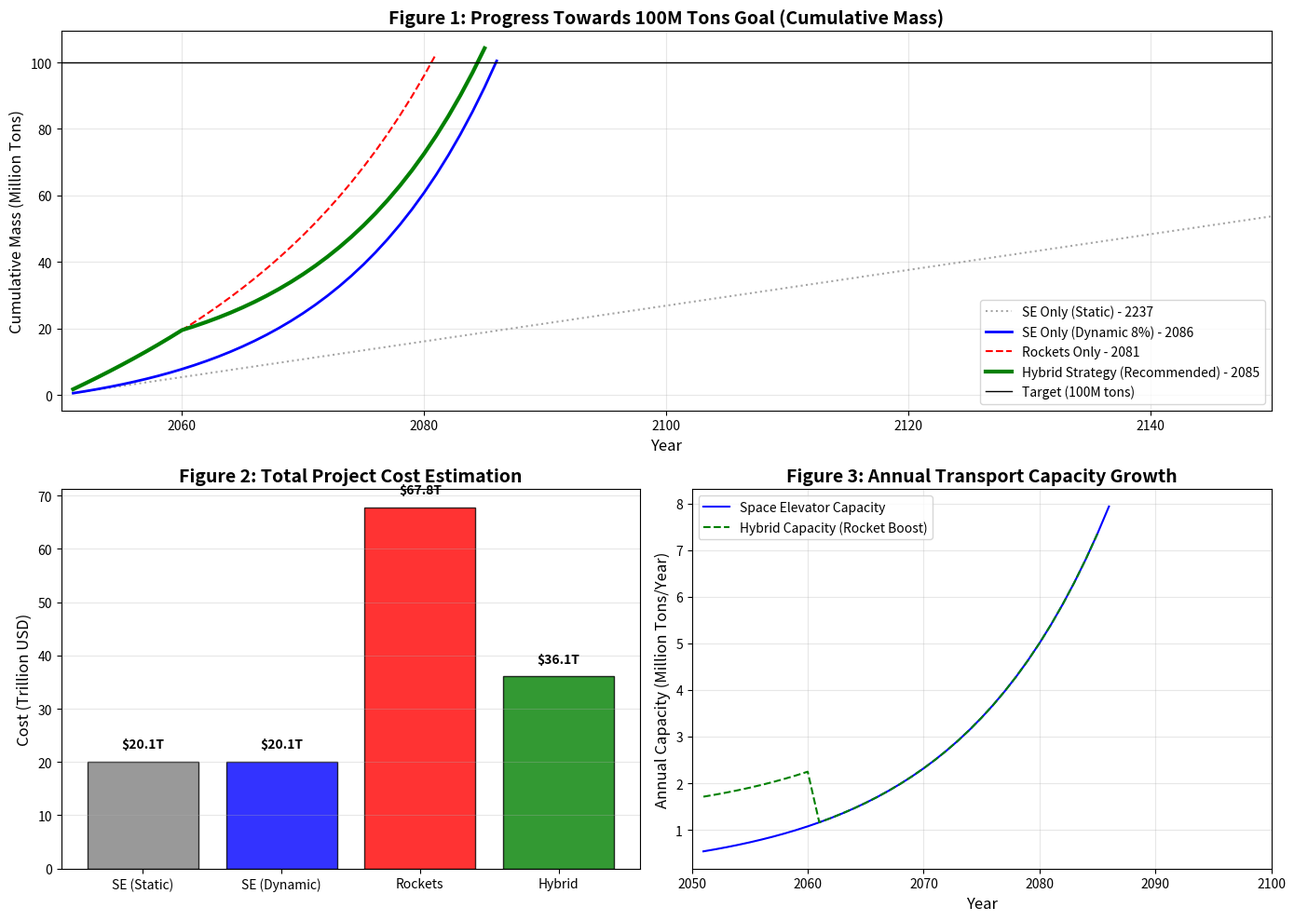

This chart was generated by the following Python code:
import numpy as np
import matplotlib.pyplot as plt

# ==========================================
# 1. 参数设定 (Parameter Setup)
# ==========================================
# 目标与时间
TARGET_MASS = 100 * 10**6  # 目标: 1亿吨 (100 Million Metric Tons)
START_YEAR = 2050

# 太空电梯参数 (Space Elevator, SE)
SE_HARBOURS = 3
SE_CAPACITY_PER_HARBOUR = 179000  # 单个港湾初始运力 (吨/年)
SE_BASE_ANNUAL = SE_HARBOURS * SE_CAPACITY_PER_HARBOUR  # 总初始运力: 537,000 吨/年
SE_GROWTH_RATE = 0.08  # 技术增长因子 alpha = 8%
SE_COST_PER_TON = 0.2 * 10**6  # 成本: $200/kg = $0.2 Million/ton

# 火箭参数 (Rocket)
# 假设: 10个基地, 每个基地15个发射台, 7天周转, 150吨载重
ROCKET_SITES = 10
PADS_PER_SITE = 15
TURNAROUND_DAYS = 7
PAYLOAD = 150 # 单次载重 (吨)
# 火箭年运力计算
ROCKET_ANNUAL = ROCKET_SITES * PADS_PER_SITE * (365/TURNAROUND_DAYS) * PAYLOAD
ROCKET_COST_PER_TON = 1.5 * 10**6 # 成本: $1,500/kg = $1.5 Million/ton

# ==========================================
# 2. 模拟核心逻辑 (Simulation Logic)
# ==========================================

def simulate_scenario(scenario_type, max_years=250):
    """
    模拟不同场景下的运输过程
    :param scenario_type: 'SE_Static', 'SE_Dynamic', 'Rocket_Only', 'Hybrid'
    """
    years = []
    cumulative_mass = [0]     # 记录累计运输量
    total_cost = [0]          # 记录累计成本
    annual_capacity_log = []  # 记录当年运力
    
    current_mass = 0
    current_cost = 0
    
    for t in range(1, max_years + 1):
        year_idx = t - 1 # 0-indexed 用于指数计算
        
        # --- A. 计算当年运力 (Annual Capacity) ---
        
        # 1. 太空电梯运力 (含技术增长)
        if scenario_type == 'SE_Static':
            se_mass = SE_BASE_ANNUAL
        else:
            # 公式: Base * (1 + alpha)^t
            se_mass = SE_BASE_ANNUAL * ((1 + SE_GROWTH_RATE) ** year_idx)
            
        # 2. 火箭运力
        if scenario_type == 'Rocket_Only':
            rocket_mass = ROCKET_ANNUAL
        elif scenario_type == 'Hybrid':
            # 混合策略逻辑: 
            # 前10年(2050-2060)全速发射火箭，快速建立基础设施
            # 10年后，随着电梯运力提升，停止昂贵的火箭运输
            if t <= 10:
                rocket_mass = ROCKET_ANNUAL
            else:
                rocket_mass = 0
        else:
            rocket_mass = 0
            
        # --- B. 场景过滤 ---
        if scenario_type in ['SE_Static', 'SE_Dynamic']:
            rocket_mass = 0 # 纯电梯模式不含火箭
            
        total_annual_mass = se_mass + rocket_mass
        
        # --- C. 成本计算 ---
        annual_cost = (se_mass * SE_COST_PER_TON) + (rocket_mass * ROCKET_COST_PER_TON)
        
        # --- D. 更新状态 ---
        current_mass += total_annual_mass
        current_cost += annual_cost
        
        # 记录数据
        years.append(START_YEAR + t)
        cumulative_mass.append(current_mass / 10**6) # 转换为百万吨
        total_cost.append(current_cost / 10**12)     # 转换为万亿美元
        annual_capacity_log.append(total_annual_mass / 10**6) 
        
        # 检查是否达标
        if current_mass >= TARGET_MASS:
            break
            
    return years, cumulative_mass, total_cost, annual_capacity_log

# ==========================================
# 3. 运行模拟 (Run Simulations)
# ==========================================
res_se_static = simulate_scenario('SE_Static')
res_se_dynamic = simulate_scenario('SE_Dynamic')
res_rocket = simulate_scenario('Rocket_Only')
res_hybrid = simulate_scenario('Hybrid')

# 输出关键结果文本
print(f"--- 模拟结果摘要 ---")
print(f"1. 纯电梯(静态): 完成年份 {res_se_static[0][-1]}, 总成本 ${res_se_static[2][-1]:.2f} T")
print(f"2. 纯电梯(动态): 完成年份 {res_se_dynamic[0][-1]}, 总成本 ${res_se_dynamic[2][-1]:.2f} T")
print(f"3. 纯火箭:       完成年份 {res_rocket[0][-1]}, 总成本 ${res_rocket[2][-1]:.2f} T")
print(f"4. 混合策略:     完成年份 {res_hybrid[0][-1]}, 总成本 ${res_hybrid[2][-1]:.2f} T")

# ==========================================
# 4. 专业绘图 (Plotting)
# ==========================================
plt.figure(figsize=(14, 10)) # 设置画布大小

# 子图1: 累计运输量曲线 (Cumulative Mass)
plt.subplot(2, 2, (1, 2)) # 占据上方整行
plt.plot(res_se_static[0], res_se_static[1][1:], label=f'SE Only (Static) - {res_se_static[0][-1]}', linestyle=':', color='gray', alpha=0.7)
plt.plot(res_se_dynamic[0], res_se_dynamic[1][1:], label=f'SE Only (Dynamic 8%) - {res_se_dynamic[0][-1]}', color='blue', linewidth=2)
plt.plot(res_rocket[0], res_rocket[1][1:], label=f'Rockets Only - {res_rocket[0][-1]}', color='red', linestyle='--')
plt.plot(res_hybrid[0], res_hybrid[1][1:], label=f'Hybrid Strategy (Recommended) - {res_hybrid[0][-1]}', color='green', linewidth=3)

plt.axhline(y=100, color='black', linestyle='-', linewidth=1, label='Target (100M tons)')
plt.title('Figure 1: Progress Towards 100M Tons Goal (Cumulative Mass)', fontsize=14, fontweight='bold')
plt.ylabel('Cumulative Mass (Million Tons)', fontsize=12)
plt.xlabel('Year', fontsize=12)
plt.legend(loc='lower right', fontsize=10)
plt.grid(True, alpha=0.3)
plt.xlim(2050, 2150) # 限制X轴范围以便看清细节

# 子图2: 总成本对比 (Cost Comparison)
plt.subplot(2, 2, 3)
scenarios = ['SE (Static)', 'SE (Dynamic)', 'Rockets', 'Hybrid']
costs = [res_se_static[2][-1], res_se_dynamic[2][-1], res_rocket[2][-1], res_hybrid[2][-1]]
colors = ['gray', 'blue', 'red', 'green']

bars = plt.bar(scenarios, costs, color=colors, edgecolor='black', alpha=0.8)
plt.title('Figure 2: Total Project Cost Estimation', fontsize=14, fontweight='bold')
plt.ylabel('Cost (Trillion USD)', fontsize=12)
plt.grid(axis='y', alpha=0.3)

# 在柱状图上方标注数值
for bar in bars:
    yval = bar.get_height()
    plt.text(bar.get_x() + bar.get_width()/2, yval + 2, f'${yval:.1f}T', ha='center', va='bottom', fontweight='bold')

# 子图3: 年运力增长趋势 (Annual Capacity Growth)
plt.subplot(2, 2, 4)
plt.plot(res_se_dynamic[0], res_se_dynamic[3], label='Space Elevator Capacity', color='blue')
plt.plot(res_hybrid[0], res_hybrid[3], label='Hybrid Capacity (Rocket Boost)', color='green', linestyle='--')
plt.title('Figure 3: Annual Transport Capacity Growth', fontsize=14, fontweight='bold')
plt.ylabel('Annual Capacity (Million Tons/Year)', fontsize=12)
plt.xlabel('Year', fontsize=12)
plt.legend()
plt.grid(True, alpha=0.3)
plt.xlim(2050, 2100)

plt.tight_layout()
plt.show()
# plt.savefig('Task1_Analysis.png') # 如果需要保存图片请取消注释
